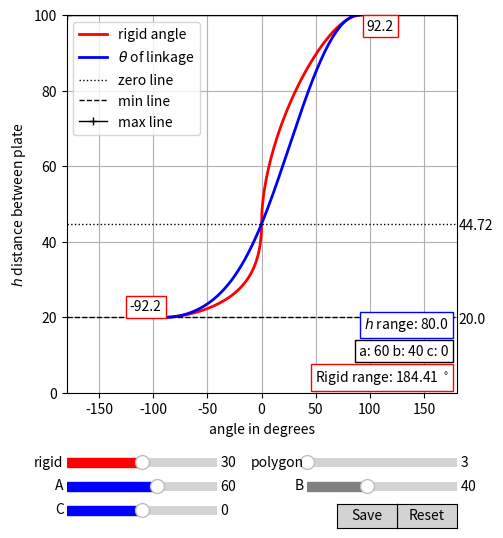

This chart was generated by the following Python code:

import math
from numpy import pi, sin
import numpy as np
import matplotlib.pyplot as plt
from matplotlib.widgets import Slider, Button, RadioButtons

def sin2(a):
    return math.sin(a)*math.sin(a)

def tan2(a):
    return math.tan(a)*math.tan(a)
    
def distributeH(start, end, iterations):
    total = end - start
    iterationstep = total/iterations
    iterationsteps = int(total/iterationstep)
    hdata = []
    for i in range(iterationsteps):
        hdata.append(start + i*iterationstep)
    hdata.append(end)
    return hdata

def getMinH(a,b,c):
    return math.sqrt(abs(math.pow(a-b, 2) - math.pow(c,2)))

def getMaxH(a,b,c):
    return math.sqrt(abs(math.pow(a+b, 2) - math.pow(c,2)))
    
def getD(h,c):
    return math.sqrt(math.pow(c,2) + math.pow(h,2))

def getZeroH(a,b,c):
     return math.sqrt(abs(a**2 - (b+c)**2))

def sin2(a):
	return math.sin(a)*math.sin(a)

def tan2(a):
	return math.tan(a)*math.tan(a)
    
def getRigidKinematicAngle (sectorAngles, pDegrees):
    # p = angle in degrees
    p = math.radians(pDegrees)
    a1 = sectorAngles[0]
    a2 = sectorAngles[1]
    a3 = sectorAngles[2]
    a4 = sectorAngles[3]
    cosa2 = math.cos(a2)
    e1 = 2*math.sin(a1)*math.sin(a2)*math.tan(p/2)
    e2 = 4*sin2(a1)*sin2(a3)*tan2(p/2) - (cosa2 - math.cos(a1 - a3 - a4) + (cosa2 - math.cos(a1 + a3 - a4))* tan2(p/2))* (cosa2 - math.cos(a1 + a3 + a4) + (cosa2 - math.cos(a1 - a3 + a4))* tan2(p/2)) 
    e3 = cosa2 - math.cos(a1 - a3 - a4) + (cosa2 - math.cos(a1 + a3 - a4))* tan2(p/2)
    halftanP = e1 * math.sqrt(abs(e2))/e3
    P = 2*math.atan(halftanP)
    P_ = -2*math.atan(halftanP)
    return P, P_

def ZimmermanRigidCheck (rigid, basePolygonSides): 
    a1, a2, a3, a4 = getSectorAngles(rigid, basePolygonSides, "zimmerman")
    if abs(a1 - a4) >= abs(a2 - a3):
        return True
    else:
        return False

def getSectorAngles(sectorAdjacentToDrivingAngle, basePolygonSides, order="foschi"):
    # the edge of the polygon is truncated, doubling the number of sides
    # ie. a triangle base side, because an irregular hexagon after truncating
    sides = basePolygonSides*2 
    polygonAngle = ((sides - 2)*180)/sides
    print ("[getSectorAngles]", basePolygonSides, sectorAdjacentToDrivingAngle, polygonAngle)
    sectorAdjacentToJaw = 360 - 90 - polygonAngle - sectorAdjacentToDrivingAngle
    if order == "zimmerman":
        # sector angles are returned in the order for the zimmerman check
        sectorAnglesDegrees = [polygonAngle, 90, sectorAdjacentToJaw, sectorAdjacentToDrivingAngle]
        a1 = sectorAnglesDegrees[0]
        a2 = sectorAnglesDegrees[1]
        a3 = sectorAnglesDegrees[2]
        a4 = sectorAnglesDegrees[3]
    if order == "foschi":
        # sector angles are returned in the order for rigid kinematics equations by Foschi et al 
        sectorAnglesDegrees = [90, sectorAdjacentToJaw, sectorAdjacentToDrivingAngle, polygonAngle]
        a1 = sectorAnglesDegrees[0]
        a2 = sectorAnglesDegrees[1]
        a3 = sectorAnglesDegrees[2]
        a4 = sectorAnglesDegrees[3]
    print (order, a1, a2, a3, a4)
    return a1, a2, a3, a4

def getGraphData(a,b,c,rigid,iterations):
    sectorAnglesDegrees = getSectorAngles(rigid_slider.val, poly_slider.val, "foschi")
    sectorAngleRadians = [0,0,0,0]
    for i,sa in enumerate(sectorAnglesDegrees):
        sectorAngleRadians[i] = math.radians(sa)
    # 1. calculate min and max height
    minH = getMinH(a,b,c)
    maxH = getMaxH(a,b,c)
    hData = []
    tData = []
    rData = []
    hData = distributeH(minH, maxH, iterations)
    hData.sort()
    for h in hData:
        theta0 = getTheta0(a,b,c,h)
        rA, rA_ = getRigidKinematicAngle(sectorAngleRadians, theta0)
        tData.append(theta0)
        rData.append(math.degrees(rA_))
    return hData, tData, rData

def getAngles(a,b,c,h):
    # equation 1
    d = getD(h,c)
    print ("d", d)
    if (d >= a+b):
        print ("d is longer")
        costhetaA = 1
        thetaH = math.degrees(math.acos(c/(a+b)))
    else:
        # equation 2
        thetaH = math.degrees(math.acos(c/d))
        # equation 3
        costhetaA = ( math.pow(d,2) + math.pow(b,2) - math.pow(a,2) )/(2*d*b)
        print ("d", d, "a+b", a+b, "cosø", costhetaA, "øh", thetaH)
    
    if costhetaA < -1:
        costhetaA = -1
    print ("costhetaA", costhetaA)
    thetaA = math.degrees(math.acos(costhetaA))
    theta0 = 180 - thetaH - thetaA

    #print ("theta0", h, theta0)
    return theta0, thetaH, thetaA    
    
def getTheta0(a,b,c,h):
    # equation 1
    d = getD(h,c)
    #print("getTheta0", a, b, c, d, h)
    if d > 0:
        if (d >= a+b):
            #print "d is longer"
            costhetaA = 1
            thetaH = math.degrees(math.acos(c/(a+b)))
        else:
            # equation 2
            thetaH = math.degrees(math.acos(c/d))
            # equation 3
            costhetaA = ( math.pow(d,2) + math.pow(b,2) - math.pow(a,2) )/(2*d*b)
            #print "d", d, "a+b", a+b, "cosø", costhetaA, "øh", thetaH
        if costhetaA < -1:
            costhetaA = -1
        thetaA = math.degrees(math.acos(costhetaA))
        theta0 = 180 - thetaH - thetaA
        return theta0
    else:
         return 0    
    

# Define an action for modifying the line when any slider's value changes
def rigid_changed(val):
    global b_value
    heightData, thetaData, rigidData = getGraphData(a_slider.val,b_value,c_slider.val,rigid_slider.val,points)
    zeroHValue = getZeroH(a_slider.val,b_value,c_slider.val)
    minH = getMinH(a_slider.val,b_value,c_slider.val)
    maxH = getMaxH(a_slider.val,b_value,c_slider.val)
    rididPlot.set_xdata(rigidData)
    thetaPlot.set_xdata(thetaData)
    rididPlot.set_ydata(heightData)
    thetaPlot.set_ydata(heightData)
    zeroHLine.set_ydata([zeroHValue,zeroHValue])
    minHLine.set_ydata([minH,minH])
    maxHLine.set_ydata([maxH,maxH])
    # text updates
    a1, a2, a3, a4 = getSectorAngles(rigid_slider.val, poly_slider.val, "foschi")
    angletitle = r"Thysan-ori $\alpha_{1}$ %s, $\alpha_{2}$ %s, $\alpha_{3}$ %s, $\alpha_{4}$ %s" % (a1,a2,a3,a4)
    ax.set_title (angletitle)
    decimalplaces = 2
    linkagetitle = "a: %s b: %s c: %s" % ( round(a_slider.val,decimalplaces), round(b_value, decimalplaces), round(c_slider.val,decimalplaces))
    linkage_text.set_text(linkagetitle)
    zeroH_text.set_text(round(zeroHValue, decimalplaces))
    zeroH_text.set_y(zeroHValue-1.5)
    minH_text.set_text(round(minH, decimalplaces))
    minH_text.set_y(minH-1.5)

    rigid_high.set_text(round(max(rigidData),2))
    rigid_low.set_text(round(max(rigidData),2))

    rigid_high.set_x(max(rigidData)+5)
    rigid_high.set_y(maxH-4)
    rigid_low.set_x(min(rigidData))
    rigid_low.set_y(minH+1.7)

    rigidRange = round(max(rigidData) - min(rigidData), decimalplaces)
    rigidRange_str = r"Rigid range: %s $^\circ$" % (rigidRange)
    rangeR_text.set_text(rigidRange_str)    
    hRange = round(maxH-minH, decimalplaces)
    hRange_str = r"$h$ range: %s" % (hRange)
    rangeH_text.set_text(hRange_str)

    # zimmerman check
    print ("is this vertex rigid", ZimmermanRigidCheck (rigid_slider.val, poly_slider.val))
    fig.canvas.draw_idle()

def a_changed(val):
     global b_value
     b_slider.set_val(100 - val)
     b_value = 100-val
     #b_text.set_text("b: {:.2f}".format(b_value))
     rigid_changed(0)

# SET UP THE PLOT
axis_color = 'lightgrey'

fig = plt.figure(figsize=(6,6))
ax = fig.add_subplot(111)

# Adjust the subplots region to leave some space for the sliders and buttons
fig.subplots_adjust(left=0.25, bottom=0.25)

# positioning variables for sliders
x1 = 0.25
x2 = 0.65
r1 = 0.12
r2 = 0.08
r3 = 0.04
s_w = 0.25
s_h = 0.03

# Add two sliders for tweaking the parameters
# Define an axes area and draw a slider in it
rigid_slider_ax  = fig.add_axes([x1, r1, s_w, s_h], facecolor="k")
rigid_slider = Slider(rigid_slider_ax, 'rigid', 0, 60, valinit=30, valstep=5, color="red")

poly_slider_ax  = fig.add_axes([x2, r1, s_w, s_h], facecolor="k")
poly_slider = Slider(poly_slider_ax, 'polygon', 3, 10, valinit=3, valstep=1, color="red")

a_slider_ax  = fig.add_axes([x1, r2, s_w, s_h])
a_slider = Slider(a_slider_ax, 'A', 0, 100, valinit=60, valstep=1, color="blue")

b_slider_ax  = fig.add_axes([x2, r2, s_w, s_h])
b_slider = Slider(b_slider_ax, 'B', 0.0, 100, valinit=40, color="grey")
#b_text = fig.text(x1+0.32,r2+0.01, "b: 40")
b_slider.active = False

c_slider_ax  = fig.add_axes([x1, r3, s_w, s_h], facecolor="k")
c_slider = Slider(c_slider_ax, 'C', -30, 30, valinit=0, color="blue")

rigid_slider.on_changed(rigid_changed)
a_slider.on_changed(a_changed)
#b_slider.on_changed(rigid_changed)
c_slider.on_changed(rigid_changed)
poly_slider.on_changed(rigid_changed)

# Add a button for resetting the parameters
reset_button_ax = fig.add_axes([0.8, 0.025, 0.1, 0.04])
reset_button = Button(reset_button_ax, 'Reset', color=axis_color, hovercolor='0.975')
def reset_button_on_clicked(mouse_event):
    rigid_slider.reset()
    a_slider.reset()
    c_slider.reset()
    poly_slider.reset()

save_button_ax = fig.add_axes([0.7, 0.025, 0.1, 0.04])
save_button = Button(save_button_ax, 'Save', color=axis_color, hovercolor='0.975')
def save_button_on_clicked(mouse_event):
    a1, a2, a3, a4 = getSectorAngles(rigid_slider.val, poly_slider.val)
    filename = "figures/thysan-ori-plot_poly_%s_a1_%s_a2_%s_a3_%s_a4_%s_a_%s_b_%s_c_%s.png" % (poly_slider.val, a1,a2,a3,a4, a_slider.val, b_value, c_slider.val)
    fig.savefig(filename)
    filename = "figures/thysan-ori-plot_poly_%s_a1_%s_a2_%s_a3_%s_a4_%s_a_%s_b_%s_c_%s.svg" % (poly_slider.val, a1,a2,a3,a4, a_slider.val, b_value, c_slider.val)
    fig.savefig(filename)
    fig.canvas.draw_idle()

reset_button.on_clicked(reset_button_on_clicked)
save_button.on_clicked(save_button_on_clicked)

# calculate for the first run
a = a_slider.val
b_value = 100 - a_slider.val
b = b_value
b_slider.set_val(b)
c = c_slider.val

rigidAngle = rigid_slider.val
points = 1000

xlims = [-180, 180]

heightData, thetaData, rigidData = getGraphData(a,b,c,rigidAngle,points)

zeroHValue = getZeroH(a,b,c)
minH = getMinH(a, b, c)
maxH = getMaxH(a, b, c)

# Draw the initial plot
# The 'line' variable is used for modifying the line later

[rididPlot] = ax.plot(rigidData, heightData, linewidth=2, color='r', label="rigid angle")
[thetaPlot] = ax.plot(thetaData, heightData, linewidth=2, color='b', label=r"$\theta$ of linkage")
[zeroHLine] = ax.plot(xlims, [zeroHValue, zeroHValue], linewidth=1, color='k', linestyle=':', label="zero line")
[minHLine]  = ax.plot(xlims, [minH, minH], linewidth=1, color='k', linestyle='--', label="min line")
[maxHLine]  = ax.plot(xlims, [maxH, maxH], linewidth=1, marker='+', color='k', label="max line")

decimalplaces  = 2
linkagetitle   = "a: %s b: %s c: %s" % ( round(a_slider.val,decimalplaces), round(b_value, decimalplaces), round(c_slider.val,decimalplaces))
linkage_text   = ax.text(173,10, s=linkagetitle, bbox=dict(boxstyle="square", fc="w", ec="k"), ha="right")
zeroH_text     = ax.text(182,zeroHValue-1.5,s=round(zeroHValue, decimalplaces), ha="left")
minH_text      = ax.text(182,minH-1.5,s=round(minH, decimalplaces), ha="left")
rigid_high     = ax.text(max(rigidData)+5,maxH-4,s=round(max(rigidData), decimalplaces), bbox=dict(boxstyle="square", fc="w", ec="r"), ha="left")
rigid_low      = ax.text(min(rigidData),minH+1.7,s=round(min(rigidData), decimalplaces), bbox=dict(boxstyle="square", fc="w", ec="r"), ha="right")
rigidRange     = round(max(rigidData) - min(rigidData), decimalplaces)
rigidRange_str = r"Rigid range: %s $^\circ$" % (rigidRange)
rangeR_text    = ax.text(173,3,s=rigidRange_str, bbox=dict(boxstyle="square", fc="w", ec="r"), ha="right")
hRange         = round(maxH-minH, decimalplaces)
hRange_str     = r"$h$ range: %s" % (hRange)
rangeH_text    = ax.text(173,17,s=hRange_str, bbox=dict(boxstyle="square", fc="w", ec="b"), ha="right")

ax.set_xlim([-180, 180])
ax.set_ylim([0, 100])
ax.grid(True)
ax.set_xlabel("angle in degrees")
ax.set_ylabel(r"$h$ distance between plate")
ax.legend()

plt.show()


